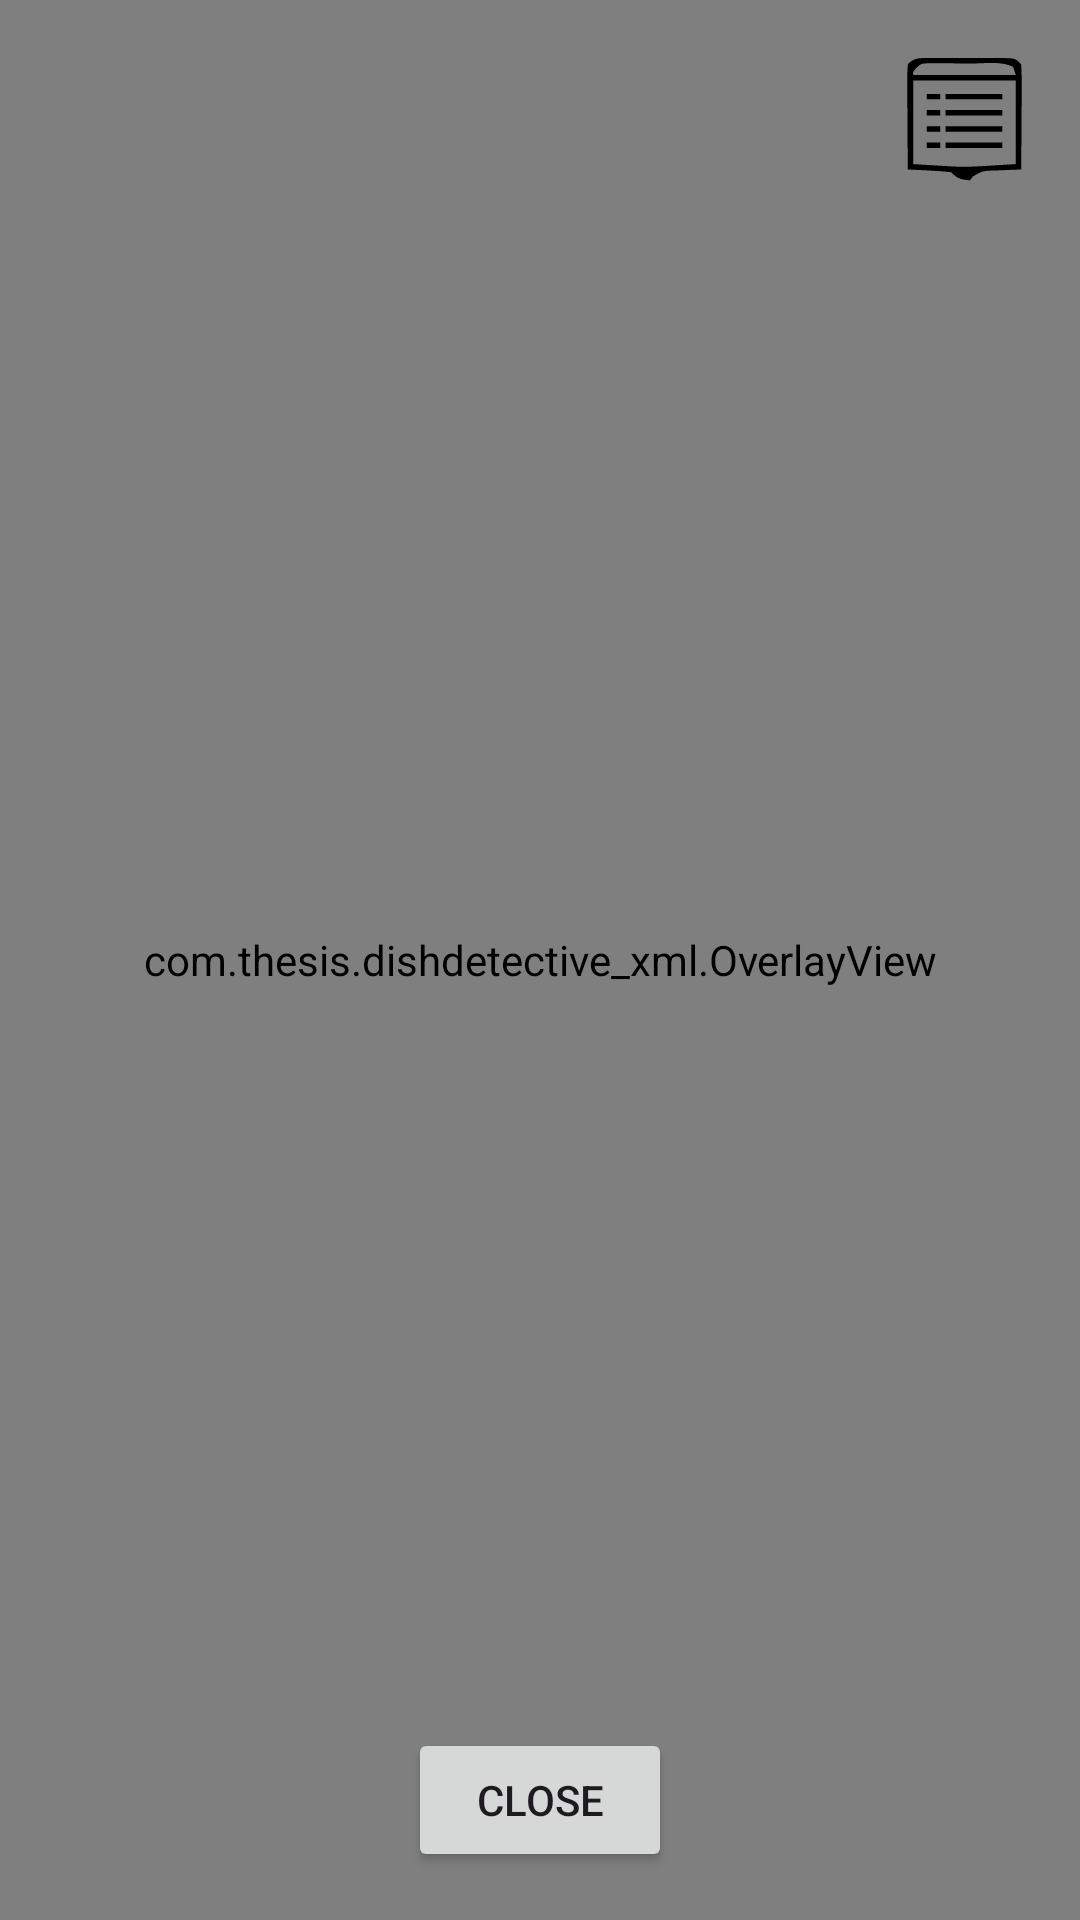

Write the Android layout XML for this screen, with the resource values it uses.
<!-- AndroidManifest.xml: application theme Theme.DishDetective_xml -->
<!-- res/layout/fragment_captured.xml -->
<androidx.constraintlayout.widget.ConstraintLayout
    xmlns:android="http://schemas.android.com/apk/res/android"
    xmlns:app="http://schemas.android.com/apk/res-auto"
    android:layout_width="match_parent"
    android:layout_height="match_parent"
    android:background="@color/black">

    <com.thesis.dishdetective_xml.CustomImageView
        android:id="@+id/capturedImageView"
        android:layout_width="0dp"
        android:layout_height="0dp"
        app:layout_constraintTop_toTopOf="parent"
        app:layout_constraintBottom_toBottomOf="parent"
        app:layout_constraintStart_toStartOf="parent"
        app:layout_constraintEnd_toEndOf="parent"
        android:scaleType="fitCenter"
        android:adjustViewBounds="true"
        android:contentDescription="Captured Image" />

    <com.thesis.dishdetective_xml.OverlayView
        android:id="@+id/overlay"
        android:layout_width="0dp"
        android:layout_height="0dp"
        app:layout_constraintTop_toTopOf="parent"
        app:layout_constraintBottom_toBottomOf="parent"
        app:layout_constraintStart_toStartOf="parent"
        app:layout_constraintEnd_toEndOf="parent"/>

    <Button
        android:id="@+id/closeButton"
        android:layout_width="wrap_content"
        android:layout_height="wrap_content"
        android:layout_marginBottom="16dp"
        android:text="@string/close"
        app:layout_constraintBottom_toBottomOf="parent"
        app:layout_constraintEnd_toEndOf="parent"
        app:layout_constraintStart_toStartOf="parent" />

    <ImageButton
        android:id="@+id/showDetailsButton"
        android:layout_width="wrap_content"
        android:layout_height="wrap_content"
        android:src="@drawable/ic_details"
        android:background="?attr/selectableItemBackgroundBorderless"
        app:layout_constraintTop_toTopOf="parent"
        app:layout_constraintEnd_toEndOf="parent"
        android:layout_marginTop="16dp"
        android:layout_marginEnd="16dp" />

</androidx.constraintlayout.widget.ConstraintLayout>
<!-- resources referenced by this layout -->
<resources>
  <color name="black">#FF000000</color>
  <!-- drawable ic_details: vector/xml drawable (drawable, 3347 chars, omitted) -->
  <string name="close">Close</string>
  <style name="Theme.DishDetective_xml" parent="Base.Theme.DishDetective_xml" />
  <style name="Base.Theme.DishDetective_xml" parent="Theme.Material3.Light.NoActionBar">
          
          
          <item name="android:colorBackground">@android:color/white</item>
          <item name="colorSurface">@android:color/white</item>
      </style>
</resources>
